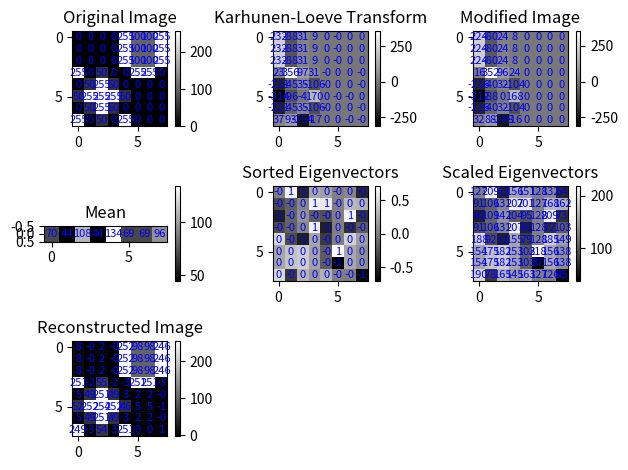

Reproduce this figure in Python.
import numpy as np


def karhunen_loeve_transform(image):
	"""
	Key Terms:
	-	Mean: This is like the average color or intensity for each column in
		the image. It's calculated to normalize the image, making sure we focus
		on the unique differences in the image rather than the overall average
		color or intensity.

	-	Covariance Matrix: Think of this as a report that tells us how
		different parts of the image are related to each other. It helps us
		understand the relationships between various parts of the image,
		showing if changes in one part (like getting brighter or darker) are
		related to changes in another part.

	-	Eigenvalues and Eigenvectors: These are mathematical tools that help us
		find the most interesting parts of the image.
		-	Eigenvalues tell us how much 'action' or variation is in each part
			of the image. Higher eigenvalues mean more important information.
		-	Eigenvectors point to the directions in the image where there's the
			most variation or change. They help us identify the most striking
			features or patterns in the image, like edges or unique colors.
	"""
	# Calculate the mean of the image
	mean = np.mean(image, axis=0)

	# Center the image by subtracting the mean
	centered_image = image - mean

	# Calculate the covariance matrix
	covariance_matrix = np.cov(centered_image, rowvar=False)

	# Perform eigenvalue decomposition on the covariance matrix
	eigenvalues, eigenvectors = np.linalg.eigh(covariance_matrix)

	# Sort the eigenvalues and eigenvectors
	sorted_indices = np.argsort(eigenvalues)[::-1]
	sorted_eigenvectors = eigenvectors[:, sorted_indices]

	# Transform the image using the sorted eigenvectors
	transformed_image = np.dot(centered_image, sorted_eigenvectors)

	return transformed_image


def generate_mean_and_eigenvectors(img):
	"""
	Calculates the mean and sorted eigenvectors of an image, which are
	essential components for image transformation and reconstruction.

	This function computes two key elements from the image data:
	1.	Mean: The average of each column in the image, representing the average
		value across all pixels.
	2.	Sorted Eigenvectors: These are calculated from the covariance matrix
		of the image and represent the principal components or the directions
		in which the image data varies the most.
	"""
	mean = np.mean(img, axis=0)
	covariance_matrix = np.cov(img, rowvar=False)
	eigenvalues, eigenvectors = np.linalg.eigh(covariance_matrix)
	sorted_indices = np.argsort(eigenvalues)[::-1]
	sorted_eigenvectors = eigenvectors[:, sorted_indices]
	return mean, sorted_eigenvectors


def inverse_karhunen_loeve_transform(transformed_image, mean, eigenvectors):
	# Reconstruct the original image using the eigenvectors
	reconstructed_image = np.dot(transformed_image, eigenvectors.T)

	# Add the mean back to the reconstructed image
	reconstructed_image += mean

	return reconstructed_image


def remap(a, a_min, a_max, b_min, b_max):
	return (a - a_min) * (b_max - b_min) / (a_max - a_min) + b_min


def bitwise_and_sign_subtract(img, value):
	"""
	This function tweaks the finer, less noticeable parts of a pixel's value.
	The idea is to make these details more consistent across the image, which
	helps in compressing the image better.

	Here's a simpler way to understand what's happening:
	-	Think of each pixel value in the image as a series of switches (bits),
		where each switch can be either on or off. For example, the number 123
		in binary (switch) form is 01111011.
	-	We focus on the less noticeable switches (the rightmost bits) in each
		pixel's value.
	-	The 'value' you provide acts like a filter, deciding which of these
		switches we should pay attention to.
	-	If we use 15 (0xf, or 00001111 in binary) as the value, it means we're
		focusing on the last 4 bits of the pixel's value. So, 123 becomes 11
		(00001011 in binary).
	-	Depending on the original shade of the pixel (lighter or darker),
		we then adjust the pixel's value slightly by adding or subtracting
		this new number.

	Parameters:
	img (np.array):	The input image array. Imagine this as a collection of
					pixels, where each pixel is represented by a number.
	value (int):	A number that acts as a filter for the pixel's value.
					Typical values include:
					-	0xf (15 in decimal): Ignores the first 4 bits.
					-	Other values like 0x1, 0x3, 0x7, 0x1f (31), 0x3f (63),
						0x7f (127), and 0xff (255) can also be used,
						each focusing on different parts of the pixel's value.
	"""
	img = img.astype(np.int64)
	sign_mask = np.sign(img)
	abs_modified = np.abs(img) & value
	return img - sign_mask * abs_modified


if __name__ == '__main__':
	import matplotlib.pyplot as plt

	def annotate_image(image_array, font_size=8):
		for (j, i), value in np.ndenumerate(image_array):
			plt.text(i, j, f'{value:.0f}', ha='center', va='center', color='blue', fontsize=font_size)

	# Define the image
	image = np.array([
		[0.0, 0.0, 0.0, 255.0, 0.0, 50.0, 0.0, 255.0],
		[0.0, 0.0, 0.0, 0.0, 50.0, 255.0, 50.0, 0.0],
		[0.0, 0.0, 0.0, 50.0, 255.0, 255.0, 255.0, 50.0],
		[0.0, 0.0, 0.0, 0.0, 50.0, 255.0, 50.0, 0.0],
		[0.0, 255.0, 255.0, 0.0, 0.0, 50.0, 0.0, 255.0],
		[255.0, 100.0, 100.0, 255.0, 0.0, 0.0, 0.0, 0.0],
		[255.0, 100.0, 100.0, 255.0, 0.0, 0.0, 0.0, 0.0],
		[255.0, 100.0, 100.0, 255.0, 0.0, 0.0, 0.0, 0.0],
	])

	# rows, cols = 8, 8
	# increment_value = 4.0
	# image = np.arange(0, rows * cols * increment_value, increment_value).reshape(rows, cols)

	# image = np.zeros((rows, cols), dtype=np.uint8)
	# image.fill(255)

	# Flip the array vertically using numpy.flipud()
	image = np.flipud(image)
	# Flip the array horizontally using numpy.fliplr()
	image = np.fliplr(image)


	# Apply the Karhunen-Loeve Transform
	transformed_image = karhunen_loeve_transform(image)

	modified_image = np.copy(transformed_image)
	modified_image = bitwise_and_sign_subtract(modified_image, 0x7)

	# The mean and eigenvectors used for the KLT need to be stored for the inverse transform
	mean, sorted_eigenvectors = generate_mean_and_eigenvectors(image)
	scaled_eigenvectors = [remap(x, -1.0, 1.0, 0.0, 255.0) for x in sorted_eigenvectors]
	reconstructed_image = inverse_karhunen_loeve_transform(modified_image, mean, sorted_eigenvectors)

	plt.subplot(3, 3, 1)
	plt.imshow(image, cmap='gray')
	plt.title('Original Image')
	annotate_image(image)
	plt.colorbar()

	plt.subplot(3, 3, 2)
	plt.imshow(transformed_image, cmap='gray')
	plt.title('Karhunen-Loeve Transform')
	annotate_image(transformed_image)
	plt.colorbar()

	plt.subplot(3, 3, 3)
	plt.imshow(modified_image, cmap='gray')
	plt.title('Modified Image')
	annotate_image(modified_image)
	plt.colorbar()

	prt = np.zeros((1, 8)) + mean
	plt.subplot(3, 3, 4)
	plt.imshow(prt, cmap='gray')
	plt.title('Mean')
	annotate_image(prt)
	plt.colorbar()

	plt.subplot(3, 3, 5)
	plt.imshow(sorted_eigenvectors, cmap='gray')
	plt.title('Sorted Eigenvectors')
	annotate_image(sorted_eigenvectors)
	plt.colorbar()

	plt.subplot(3, 3, 6)
	plt.imshow(scaled_eigenvectors, cmap='gray')
	plt.title('Scaled Eigenvectors')
	annotate_image(scaled_eigenvectors)
	plt.colorbar()

	plt.subplot(3, 3, 7)
	plt.imshow(reconstructed_image, cmap='gray')
	plt.title('Reconstructed Image')
	annotate_image(reconstructed_image)
	plt.colorbar()

	plt.tight_layout()
	plt.show()
